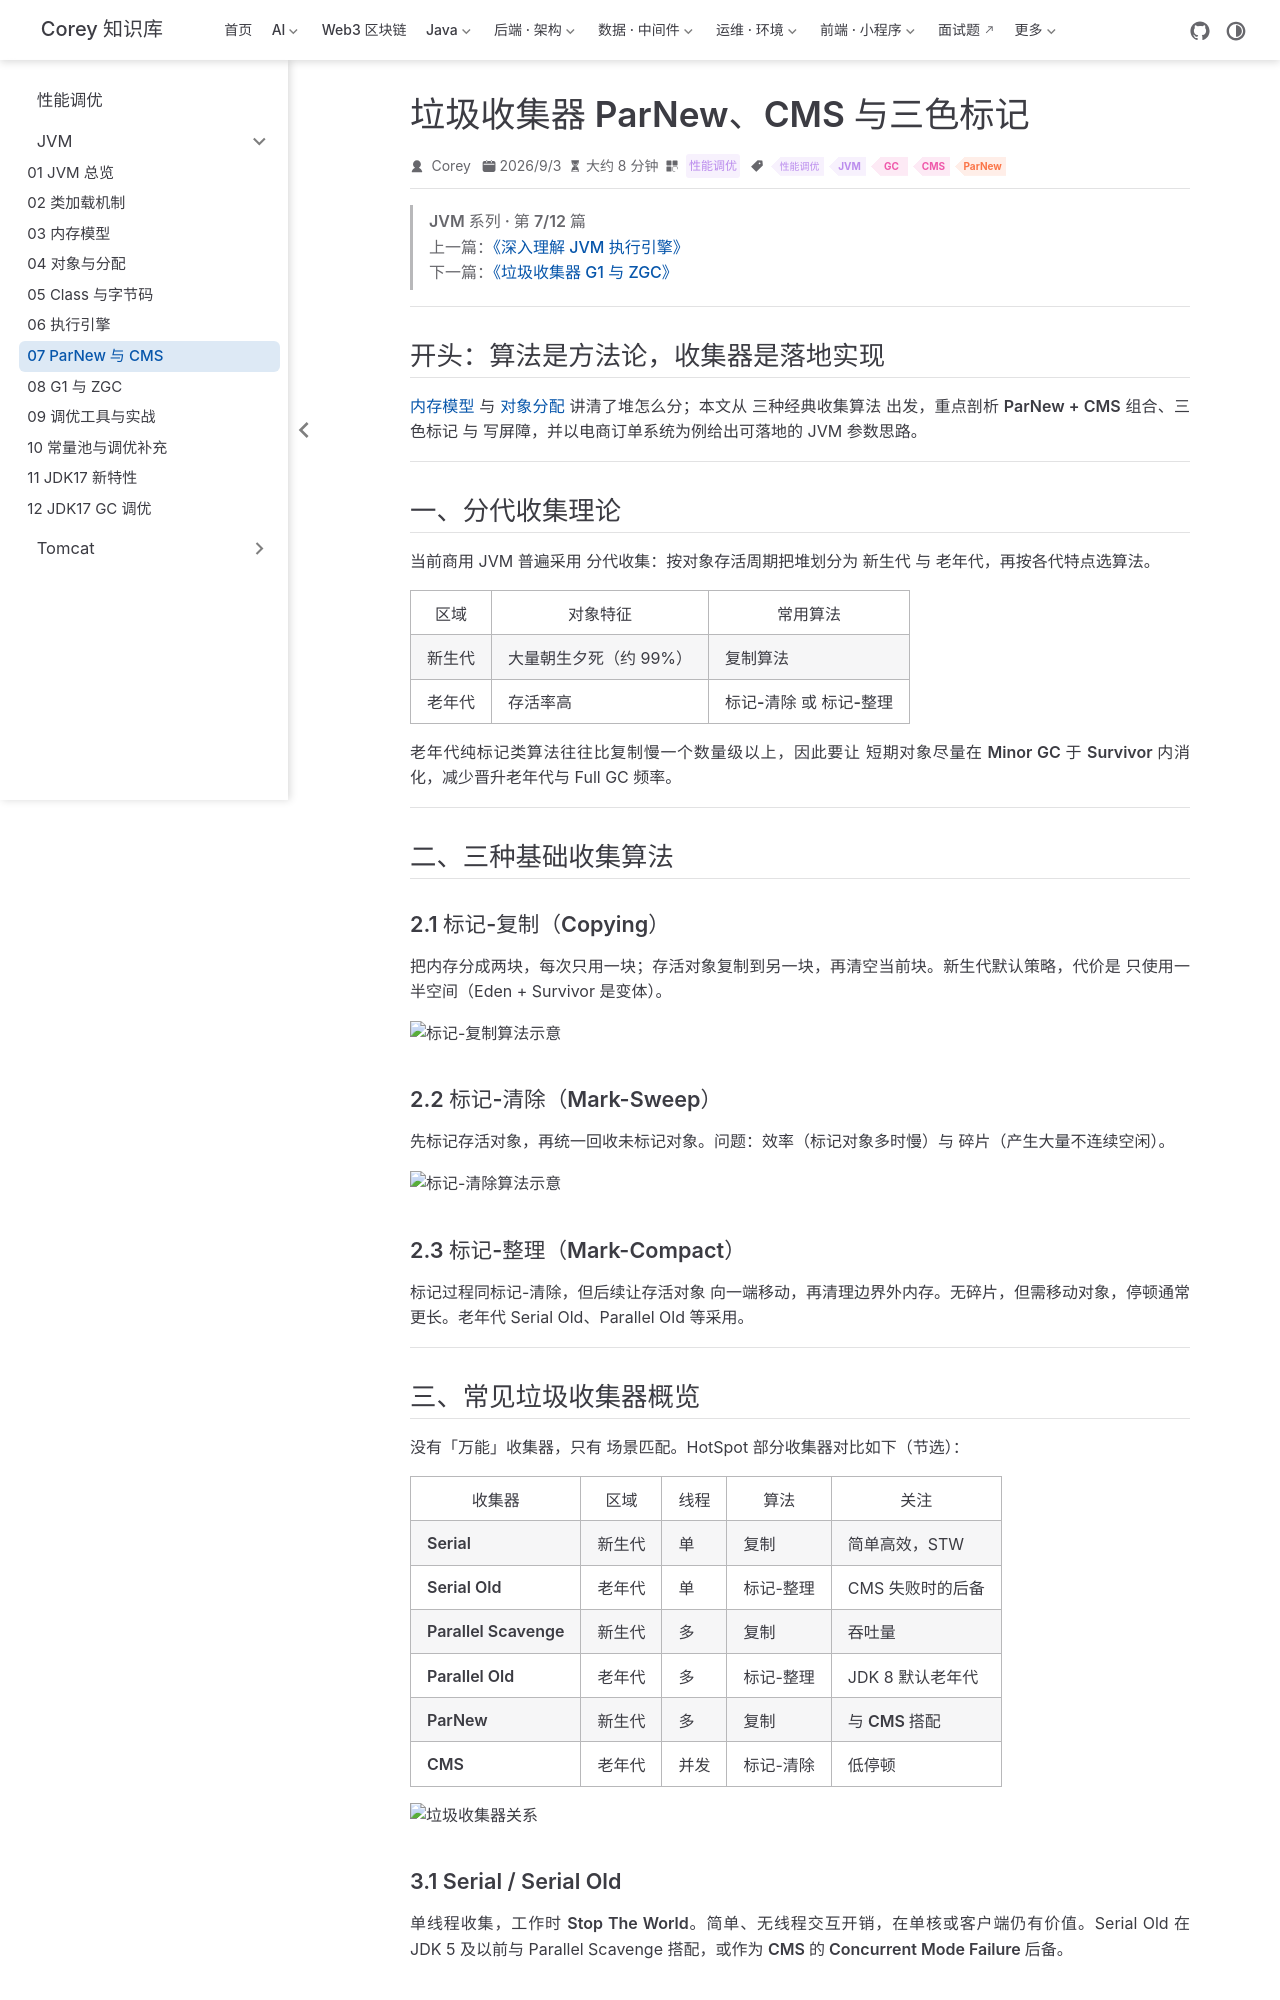

repository: code-corey/code-corey.github.io · page: 性能调优/jvm/jvm-07-parnew-cms.html · generator: jekyll

---
title: "垃圾收集器 ParNew、CMS 与三色标记"
sidebarGroup: "JVM"
shortTitle: "07 ParNew 与 CMS"
order: 7
date: 2026-09-03
category: "性能调优"
tag:
  - "性能调优"
  - "JVM"
  - "GC"
  - "CMS"
  - "ParNew"
description: "分代收集、ParNew+CMS 工作流程与参数，三色标记、写屏障及亿级流量 JVM 调优案例。"
---

> **JVM 系列 · 第 7/12 篇**  
> 上一篇：[《深入理解 JVM 执行引擎》](/性能调优/jvm/jvm-06-execution-engine)  
> 下一篇：[《垃圾收集器 G1 与 ZGC》](/性能调优/jvm/jvm-08-g1-zgc)

---

## 开头：算法是方法论，收集器是落地实现

[内存模型](/性能调优/jvm/jvm-03-memory-model) 与 [对象分配](/性能调优/jvm/jvm-04-object-allocation) 讲清了堆怎么分；本文从 **三种经典收集算法** 出发，重点剖析 **ParNew + CMS** 组合、**三色标记** 与 **写屏障**，并以电商订单系统为例给出可落地的 JVM 参数思路。

---

## 一、分代收集理论

当前商用 JVM 普遍采用 **分代收集**：按对象存活周期把堆划分为 **新生代** 与 **老年代**，再按各代特点选算法。

| 区域 | 对象特征 | 常用算法 |
|------|----------|----------|
| 新生代 | 大量朝生夕死（约 99%） | **复制算法** |
| 老年代 | 存活率高 | **标记-清除** 或 **标记-整理** |

老年代纯标记类算法往往比复制慢一个数量级以上，因此要让 **短期对象尽量在 Minor GC 于 Survivor 内消化**，减少晋升老年代与 Full GC 频率。

---

## 二、三种基础收集算法

### 2.1 标记-复制（Copying）

把内存分成两块，每次只用一块；存活对象复制到另一块，再清空当前块。新生代默认策略，代价是 **只使用一半空间**（Eden + Survivor 是变体）。

![标记-复制算法示意](/性能调优/jvm-07-parnew-cms/p001-02.png)

### 2.2 标记-清除（Mark-Sweep）

先标记存活对象，再统一回收未标记对象。问题：**效率**（标记对象多时慢）与 **碎片**（产生大量不连续空闲）。

![标记-清除算法示意](/性能调优/jvm-07-parnew-cms/p002-02.png)

### 2.3 标记-整理（Mark-Compact）

标记过程同标记-清除，但后续让存活对象 **向一端移动**，再清理边界外内存。无碎片，但需移动对象，停顿通常更长。老年代 Serial Old、Parallel Old 等采用。

---

## 三、常见垃圾收集器概览

没有「万能」收集器，只有 **场景匹配**。HotSpot 部分收集器对比如下（节选）：

| 收集器 | 区域 | 线程 | 算法 | 关注 |
|--------|------|------|------|------|
| **Serial** | 新生代 | 单 | 复制 | 简单高效，STW |
| **Serial Old** | 老年代 | 单 | 标记-整理 | CMS 失败时的后备 |
| **Parallel Scavenge** | 新生代 | 多 | 复制 | **吞吐量** |
| **Parallel Old** | 老年代 | 多 | 标记-整理 | JDK 8 默认老年代 |
| **ParNew** | 新生代 | 多 | 复制 | **与 CMS 搭配** |
| **CMS** | 老年代 | 并发 | 标记-清除 | **低停顿** |

![垃圾收集器关系](/性能调优/jvm-07-parnew-cms/p003-01.png)
